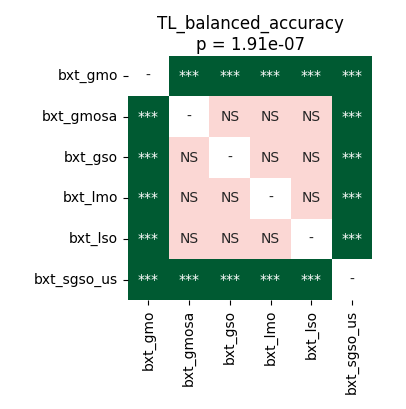

Values plotted in this chart, from the file beside it:
	bxt_gmo	bxt_gmosa	bxt_gso	bxt_lmo	bxt_lso	bxt_sgso_us
bxt_gmo	1.0	5.7220458984375e-05	0.0001017	5.7220458984375e-05	5.7220458984375e-05	5.7220458984375e-05
bxt_gmosa	5.7220458984375e-05	1.0	0.4332	0.08652	0.9799	5.7220458984375e-05
bxt_gso	0.0001017	0.4332	1.0	0.4031	0.602	5.7220458984375e-05
bxt_lmo	5.7220458984375e-05	0.08652	0.4031	1.0	0.1135	5.7220458984375e-05
bxt_lso	5.7220458984375e-05	0.9799	0.602	0.1135	1.0	5.7220458984375e-05
bxt_sgso_us	5.7220458984375e-05	5.7220458984375e-05	5.7220458984375e-05	5.7220458984375e-05	5.7220458984375e-05	1.0
